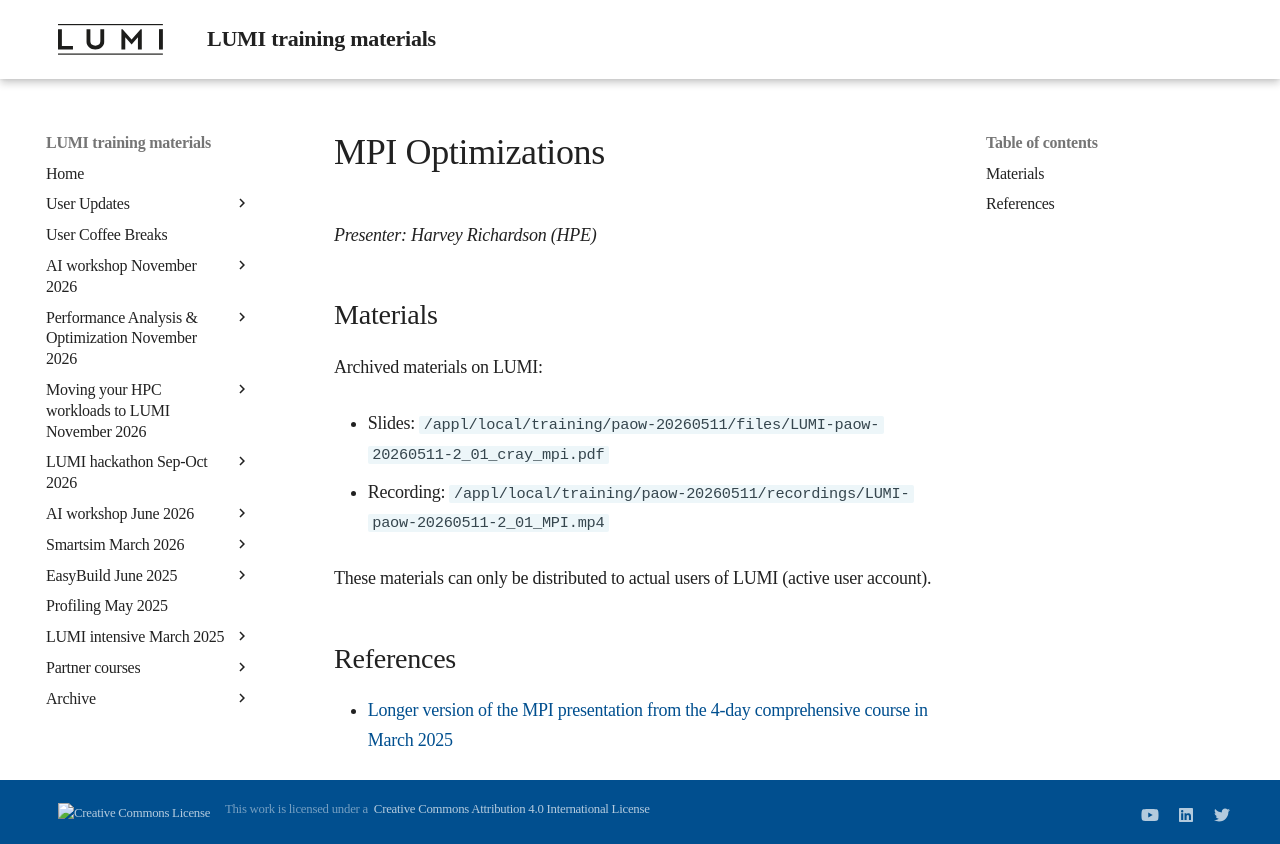

repository: Lumi-supercomputer/LUMI-training-materials · page: paow-20260511/M201_MPI/index.html · generator: mkdocs

# MPI Optimizations

*Presenter: Harvey Richardson (HPE)*


## Materials

<!--
Course materials will be made available during and after the course
-->
<!--
Temporary location of materials (for the lifetime of the training project):

-   Slides: `/project/project_465002770/Slides/HPE/06_cray_mpi_short.pdf`
-->

Archived materials on LUMI:

-   Slides: `/appl/local/training/paow-20260511/files/LUMI-paow-20260511-2_01_cray_mpi.pdf`

-   Recording: `/appl/local/training/paow-20260511/recordings/LUMI-paow-20260511-2_01_MPI.mp4`

These materials can only be distributed to actual users of LUMI (active user account).

## References

-   [Longer version of the MPI presentation from the 4-day comprehensive course in March 2025](../2p3day-20250303/M404-Cray_MPI_on_Slingshot.md)


<!--
## Q&A

/
-->
